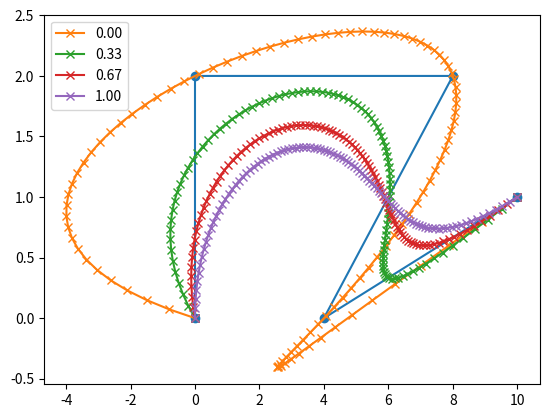

Reproduce this figure in Python.
#!/usr/bin/env python
# encoding: utf-8

import numpy as np

class AitkenLagrangeInterpolation:
    def __init__(self, ts, pts):
        """
        Interpolation of pts at t values in ts using Lagrange Interpolation. This
        uses Aitkens Algorithm
        """
        self._b = np.asarray(pts, dtype=np.float64)
        self._t = ts

    def __call__(self, t):
        b, n = self._b.copy(), len(self._b)
        for r in range(1,n):
            for i in range(n-r):
                ts = self._t
                w = (ts[i+r] - t) / (ts[i+r] - ts[i])
                b[i] =  w*b[i]+(1-w)*b[i+1]
        return b[0]


class BlendInterpolation:
    def __init__(self, alpha, ts, pts):
        """
        This class blends Bezier and Lagrange Interpolation using the Aitkens
        Algorithm and the De-Casteljau Algorithm. They are just so similar.

        alpha = 0: Aitken Algorith, Lagrange Interpolation
        alpha = 1: De-Casteljau Algorithm, Bezier Interpolation

        all alphas in R are funny to try.
        """
        self._b = np.asarray(pts, dtype=np.float64)
        self._t = ts
        self._alpha = alpha

    def __call__(self, t):
        b, n = self._b.copy(), len(self._b)
        for r in range(1,n):
            for i in range(n-r):
                a = self._alpha
                ts = self._t
                w = (a + (1.-a)* ts[i+r] - t) / (a + (1. - a)*(ts[i+r] - ts[i]))
                b[i] = w*b[i]+(1-w)*b[i+1]
        return b[0]

def plot():
    from matplotlib import pyplot as plt

    pts = np.asarray((
        (0,0),
        (0,2),
        (8,2),
        (4,0),
        (10,1)
    ))
    ts = np.linspace(0, 1, len(pts))
    fine_ts = np.linspace(0,1,100)

    fig = plt.figure(1); fig.clf()
    ax = fig.add_subplot(111)

    ax.plot([p[0] for p in pts], [p[1] for p in pts], 'o-')

    for alpha in np.linspace(0, 1, 4):
        b = BlendInterpolation(alpha, ts, pts)
        vals = [ b(t) for t in fine_ts ]
        ax.plot([p[0] for p in vals], [p[1] for p in vals], 'x-', label="%.2f" % alpha)

    ax.legend(loc="best")
    plt.show()

if __name__ == '__main__':
    plot()

